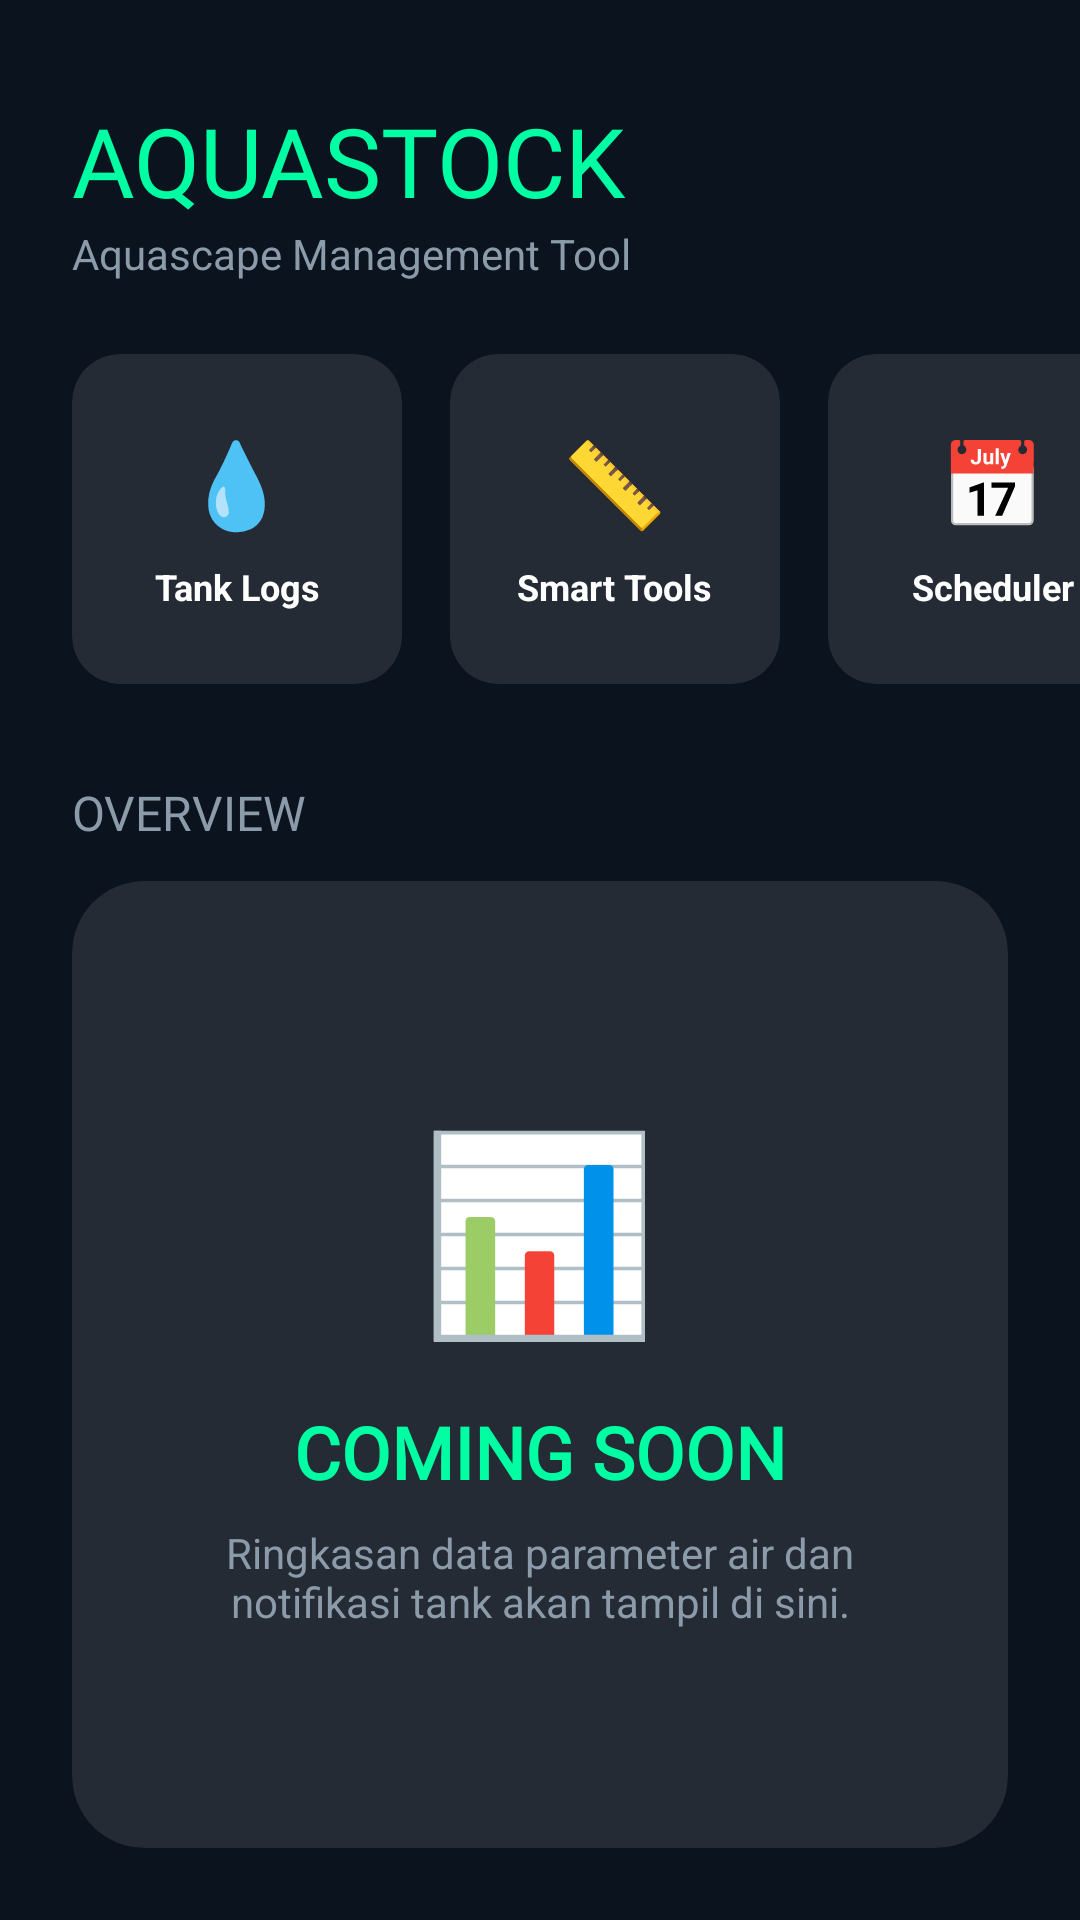

Reconstruct the res/layout file that produces this screen, plus the resources it refers to.
<!-- AndroidManifest.xml: application theme Theme.AquaScappers -->
<!-- res/layout/activity_dashboard.xml -->
<?xml version="1.0" encoding="utf-8"?>
<LinearLayout xmlns:android="http://schemas.android.com/apk/res/android"
    xmlns:app="http://schemas.android.com/apk/res-auto"
    android:layout_width="match_parent"
    android:layout_height="match_parent"
    android:background="@color/bg_dark"
    android:orientation="vertical">

    
    <LinearLayout
        android:layout_width="match_parent"
        android:layout_height="wrap_content"
        android:orientation="vertical"
        android:paddingHorizontal="24dp"
        android:paddingTop="32dp"
        android:paddingBottom="16dp">

        <TextView
            android:layout_width="wrap_content"
            android:layout_height="wrap_content"
            android:fontFamily="@font/bruno_ace"
            android:text="AQUASTOCK"
            android:textColor="@color/accent_neon"
            android:textSize="32sp" />

        <TextView
            android:layout_width="wrap_content"
            android:layout_height="wrap_content"
            android:text="Aquascape Management Tool"
            android:textColor="@color/text_secondary"
            android:textSize="14sp" />
    </LinearLayout>

    
    <HorizontalScrollView
        android:layout_width="match_parent"
        android:layout_height="wrap_content"
        android:clipToPadding="false"
        android:paddingHorizontal="16dp"
        android:scrollbars="none">

        <LinearLayout
            android:layout_width="wrap_content"
            android:layout_height="wrap_content"
            android:orientation="horizontal"
            android:paddingBottom="8dp">

            
            <androidx.cardview.widget.CardView
                android:id="@+id/btnMenuLogs"
                android:layout_width="110dp"
                android:layout_height="110dp"
                android:layout_margin="8dp"
                android:clickable="true"
                android:focusable="true"
                android:foreground="?android:attr/selectableItemBackground"
                app:cardBackgroundColor="@color/glass_card"
                app:cardCornerRadius="16dp"
                app:cardElevation="0dp">

                <LinearLayout
                    android:layout_width="match_parent"
                    android:layout_height="match_parent"
                    android:gravity="center"
                    android:orientation="vertical"
                    android:padding="8dp">

                    <TextView
                        android:layout_width="wrap_content"
                        android:layout_height="wrap_content"
                        android:fontFamily="@font/bruno_ace"
                        android:text="💧"
                        android:textSize="28sp" />

                    <TextView
                        android:layout_width="wrap_content"
                        android:layout_height="wrap_content"
                        android:layout_marginTop="8dp"
                        android:gravity="center"
                        android:text="Tank Logs"
                        android:textColor="@color/text_primary"
                        android:textSize="12sp"
                        android:textStyle="bold" />
                </LinearLayout>
            </androidx.cardview.widget.CardView>

            
            <androidx.cardview.widget.CardView
                android:id="@+id/btnMenuCalculator"
                android:layout_width="110dp"
                android:layout_height="110dp"
                android:layout_margin="8dp"
                android:clickable="true"
                android:focusable="true"
                android:foreground="?android:attr/selectableItemBackground"
                app:cardBackgroundColor="@color/glass_card"
                app:cardCornerRadius="16dp"
                app:cardElevation="0dp">

                <LinearLayout
                    android:layout_width="match_parent"
                    android:layout_height="match_parent"
                    android:gravity="center"
                    android:orientation="vertical"
                    android:padding="8dp">

                    <TextView
                        android:layout_width="wrap_content"
                        android:layout_height="wrap_content"
                        android:fontFamily="@font/bruno_ace"
                        android:text="📏"
                        android:textSize="28sp" />

                    <TextView
                        android:layout_width="wrap_content"
                        android:layout_height="wrap_content"
                        android:layout_marginTop="8dp"
                        android:gravity="center"
                        android:text="Smart Tools"
                        android:textColor="@color/text_primary"
                        android:textSize="12sp"
                        android:textStyle="bold" />
                </LinearLayout>
            </androidx.cardview.widget.CardView>

            
            <androidx.cardview.widget.CardView
                android:id="@+id/btnMenuScheduler"
                android:layout_width="110dp"
                android:layout_height="110dp"
                android:layout_margin="8dp"
                android:clickable="true"
                android:focusable="true"
                android:foreground="?android:attr/selectableItemBackground"
                app:cardBackgroundColor="@color/glass_card"
                app:cardCornerRadius="16dp"
                app:cardElevation="0dp">

                <LinearLayout
                    android:layout_width="match_parent"
                    android:layout_height="match_parent"
                    android:gravity="center"
                    android:orientation="vertical"
                    android:padding="8dp">

                    <TextView
                        android:layout_width="wrap_content"
                        android:layout_height="wrap_content"
                        android:fontFamily="@font/bruno_ace"
                        android:text="📅"
                        android:textSize="28sp" />

                    <TextView
                        android:layout_width="wrap_content"
                        android:layout_height="wrap_content"
                        android:layout_marginTop="8dp"
                        android:gravity="center"
                        android:text="Scheduler"
                        android:textColor="@color/text_primary"
                        android:textSize="12sp"
                        android:textStyle="bold" />
                </LinearLayout>
            </androidx.cardview.widget.CardView>

            
            <androidx.cardview.widget.CardView
                android:id="@+id/btnMenuDatabase"
                android:layout_width="110dp"
                android:layout_height="110dp"
                android:layout_margin="8dp"
                android:clickable="true"
                android:focusable="true"
                android:foreground="?android:attr/selectableItemBackground"
                app:cardBackgroundColor="@color/glass_card"
                app:cardCornerRadius="16dp"
                app:cardElevation="0dp">

                <LinearLayout
                    android:layout_width="match_parent"
                    android:layout_height="match_parent"
                    android:gravity="center"
                    android:orientation="vertical"
                    android:padding="8dp">

                    <TextView
                        android:layout_width="wrap_content"
                        android:layout_height="wrap_content"
                        android:fontFamily="@font/bruno_ace"
                        android:text="🌿"
                        android:textSize="28sp" />

                    <TextView
                        android:layout_width="wrap_content"
                        android:layout_height="wrap_content"
                        android:layout_marginTop="8dp"
                        android:gravity="center"
                        android:text="Flora/Fauna"
                        android:textColor="@color/text_primary"
                        android:textSize="12sp"
                        android:textStyle="bold" />
                </LinearLayout>
            </androidx.cardview.widget.CardView>
        </LinearLayout>
    </HorizontalScrollView>

    
    <LinearLayout
        android:layout_width="match_parent"
        android:layout_height="0dp"
        android:layout_weight="1"
        android:orientation="vertical"
        android:paddingHorizontal="24dp"
        android:paddingTop="16dp"
        android:paddingBottom="24dp">

        <TextView
            android:layout_width="wrap_content"
            android:layout_height="wrap_content"
            android:layout_marginBottom="12dp"
            android:fontFamily="@font/bruno_ace"
            android:text="OVERVIEW"
            android:textColor="@color/text_secondary"
            android:textSize="16sp" />

        
        <androidx.cardview.widget.CardView
            android:layout_width="match_parent"
            android:layout_height="match_parent"
            app:cardBackgroundColor="@color/glass_card"
            app:cardCornerRadius="24dp"
            app:cardElevation="0dp">

            <LinearLayout
                android:layout_width="match_parent"
                android:layout_height="match_parent"
                android:gravity="center"
                android:orientation="vertical">

                <TextView
                    android:layout_width="wrap_content"
                    android:layout_height="wrap_content"
                    android:text="📊"
                    android:textSize="64sp"
                    android:layout_marginBottom="16dp" />

                <TextView
                    android:layout_width="wrap_content"
                    android:layout_height="wrap_content"
                    android:fontFamily="@font/bruno_ace"
                    android:text="COMING SOON"
                    android:textColor="@color/accent_neon"
                    android:textSize="24sp"
                    android:textStyle="bold" />

                <TextView
                    android:layout_width="wrap_content"
                    android:layout_height="wrap_content"
                    android:layout_marginTop="8dp"
                    android:gravity="center"
                    android:paddingHorizontal="32dp"
                    android:text="Ringkasan data parameter air dan notifikasi tank akan tampil di sini."
                    android:textColor="@color/text_secondary"
                    android:textSize="14sp" />
            </LinearLayout>
        </androidx.cardview.widget.CardView>

    </LinearLayout>
</LinearLayout>
<!-- resources referenced by this layout -->
<resources>
  <color name="accent_neon">#00FFA3</color>
  <color name="bg_dark">#0B131E</color>
  <color name="glass_card">#1AFFFFFF</color>
  <color name="text_primary">#FFFFFF</color>
  <color name="text_secondary">#8C9BAA</color>
  <style name="Theme.AquaScappers" parent="Base.Theme.AquaScappers" />
  <style name="Base.Theme.AquaScappers" parent="Theme.Material3.DayNight.NoActionBar">
          
          
      </style>
</resources>
